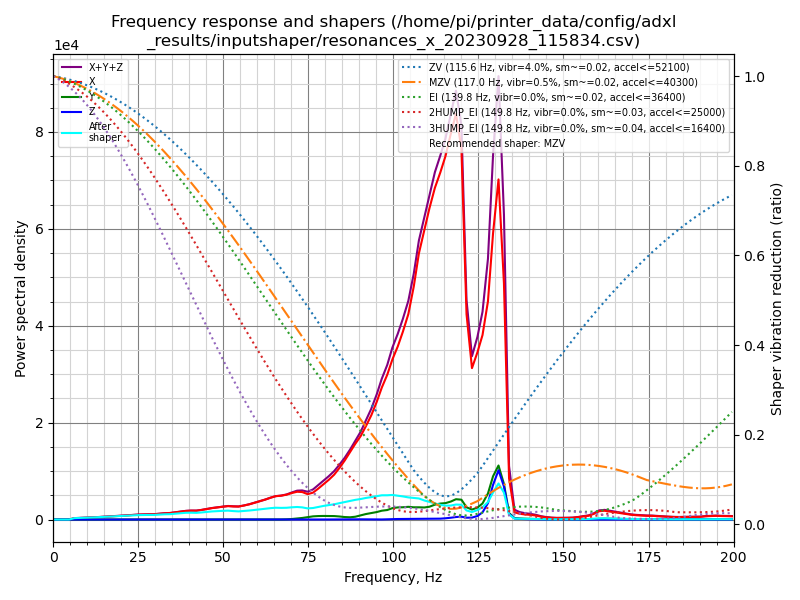

The data file committed next to this chart (first rows):
freq, psd_x, psd_y, psd_z, psd_xyz
0.0, 1.529e+03, 8.441e+01, 3.465e+01, 1.648e+03
1.6, 1.181e+03, 6.145e+01, 1.137e+02, 1.356e+03
3.1, 3.495e+02, 2.085e+01, 1.392e+02, 5.096e+02
4.7, 7.443e+02, 2.719e+01, 1.292e+02, 9.007e+02
6.2, 1.689e+03, 3.998e+01, 1.253e+02, 1.855e+03
7.8, 2.499e+03, 5.044e+01, 1.238e+02, 2.674e+03
9.3, 3.435e+03, 6.553e+01, 1.200e+02, 3.620e+03
10.9, 4.575e+03, 9.248e+01, 1.132e+02, 4.781e+03
12.5, 5.904e+03, 1.289e+02, 1.079e+02, 6.141e+03
14.0, 7.427e+03, 1.522e+02, 1.441e+02, 7.723e+03
15.6, 9.131e+03, 1.853e+02, 1.449e+02, 9.461e+03
17.1, 1.096e+04, 2.021e+02, 1.282e+02, 1.129e+04
18.7, 1.330e+04, 2.252e+02, 1.160e+02, 1.364e+04
20.3, 1.591e+04, 2.765e+02, 1.109e+02, 1.630e+04
21.8, 1.887e+04, 3.316e+02, 1.155e+02, 1.932e+04
23.4, 2.208e+04, 4.098e+02, 1.134e+02, 2.261e+04
24.9, 2.505e+04, 4.532e+02, 1.232e+02, 2.562e+04
26.5, 2.771e+04, 5.210e+02, 1.150e+02, 2.835e+04
28.0, 3.015e+04, 6.167e+02, 1.107e+02, 3.088e+04
29.6, 3.226e+04, 6.627e+02, 1.106e+02, 3.303e+04
31.2, 3.696e+04, 7.571e+02, 1.050e+02, 3.782e+04
32.7, 4.184e+04, 8.679e+02, 1.073e+02, 4.281e+04
34.3, 4.567e+04, 8.819e+02, 1.220e+02, 4.668e+04
35.8, 5.274e+04, 8.478e+02, 1.184e+02, 5.371e+04
37.4, 6.146e+04, 7.977e+02, 1.297e+02, 6.239e+04
39.0, 6.932e+04, 7.302e+02, 1.491e+02, 7.020e+04
40.5, 7.436e+04, 6.695e+02, 1.489e+02, 7.518e+04
42.1, 7.715e+04, 6.151e+02, 1.534e+02, 7.792e+04
43.6, 8.632e+04, 6.627e+02, 1.679e+02, 8.715e+04
45.2, 9.854e+04, 6.994e+02, 1.920e+02, 9.943e+04
46.7, 1.105e+05, 7.189e+02, 2.139e+02, 1.115e+05
48.3, 1.215e+05, 8.408e+02, 2.033e+02, 1.226e+05
49.9, 1.326e+05, 1.205e+03, 1.865e+02, 1.340e+05
51.4, 1.426e+05, 1.545e+03, 2.132e+02, 1.444e+05
53.0, 1.435e+05, 1.375e+03, 2.068e+02, 1.451e+05
54.5, 1.464e+05, 1.071e+03, 1.934e+02, 1.476e+05
56.1, 1.628e+05, 9.307e+02, 2.002e+02, 1.639e+05
57.7, 1.823e+05, 8.234e+02, 2.166e+02, 1.833e+05
59.2, 2.052e+05, 8.707e+02, 2.627e+02, 2.064e+05
60.8, 2.298e+05, 8.644e+02, 2.634e+02, 2.309e+05
62.3, 2.564e+05, 7.503e+02, 2.650e+02, 2.575e+05
63.9, 2.882e+05, 6.352e+02, 2.831e+02, 2.892e+05
65.4, 3.158e+05, 5.789e+02, 3.277e+02, 3.167e+05
67.0, 3.303e+05, 1.199e+03, 3.716e+02, 3.319e+05
68.6, 3.524e+05, 3.301e+03, 3.845e+02, 3.561e+05
70.1, 3.834e+05, 7.714e+03, 4.153e+02, 3.916e+05
71.7, 4.118e+05, 1.583e+04, 4.715e+02, 4.281e+05
73.2, 4.163e+05, 2.399e+04, 4.713e+02, 4.408e+05
74.8, 3.925e+05, 3.730e+04, 4.319e+02, 4.303e+05
76.4, 4.251e+05, 5.057e+04, 5.261e+02, 4.762e+05
77.9, 4.972e+05, 5.627e+04, 6.477e+02, 5.541e+05
79.5, 5.823e+05, 5.902e+04, 8.873e+02, 6.422e+05
81.0, 6.644e+05, 5.934e+04, 1.315e+03, 7.251e+05
82.6, 7.661e+05, 5.933e+04, 2.104e+03, 8.276e+05
84.1, 8.935e+05, 5.365e+04, 3.189e+03, 9.504e+05
85.7, 1.046e+06, 4.429e+04, 4.333e+03, 1.095e+06
87.3, 1.219e+06, 4.116e+04, 4.869e+03, 1.265e+06
88.8, 1.389e+06, 5.164e+04, 4.747e+03, 1.445e+06
90.4, 1.560e+06, 7.760e+04, 4.393e+03, 1.642e+06
91.9, 1.770e+06, 1.042e+05, 3.744e+03, 1.878e+06
... 69 more rows
